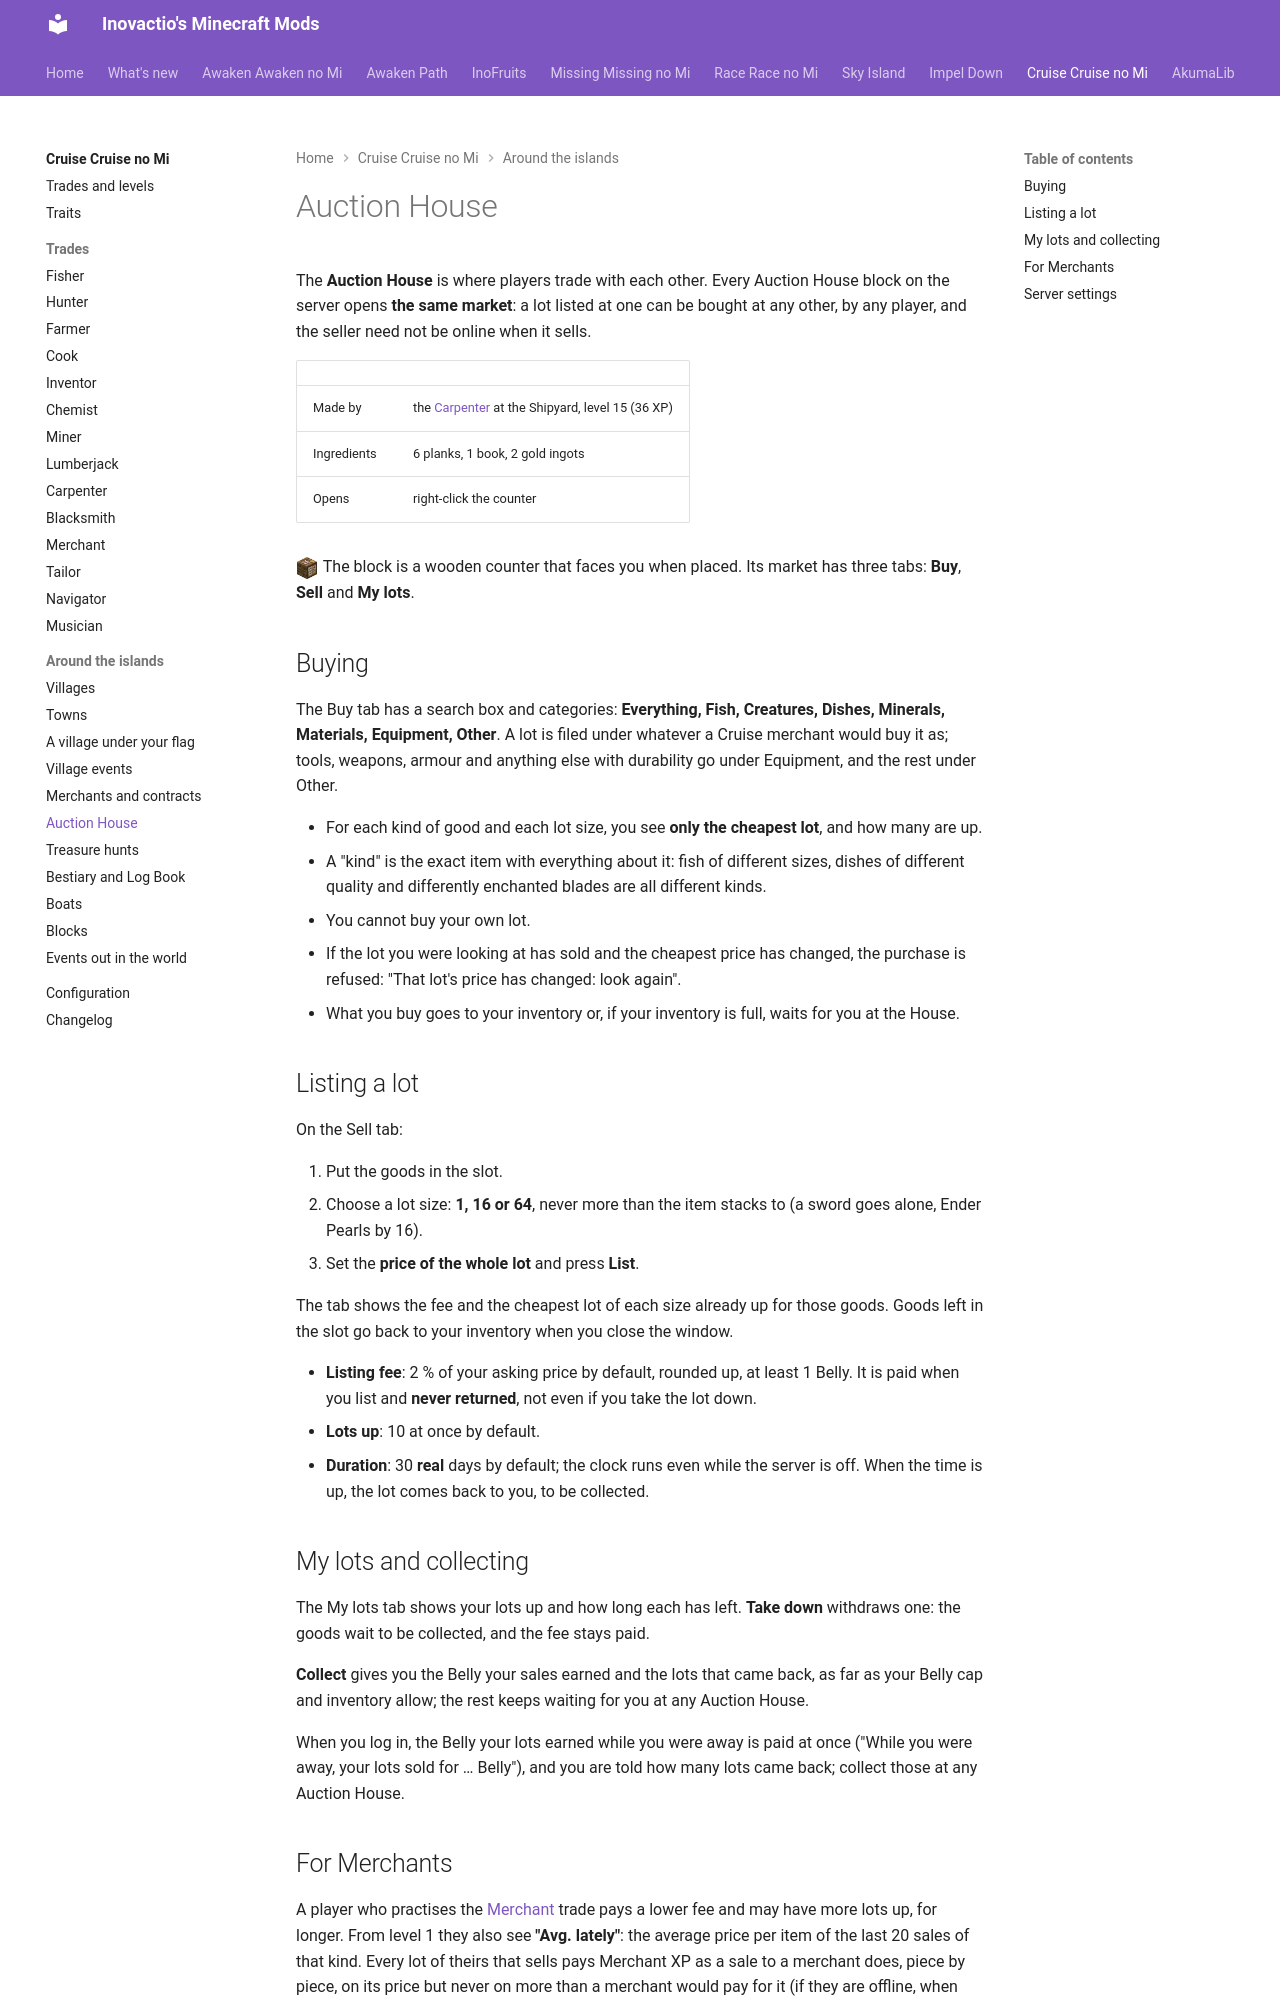

repository: Inovactio/inovactio.github.io · page: mods/cruise/auction-house/index.html · generator: mkdocs

---
# Hidden search keywords: the search weighs them heavily; the page does not show them.
tags:
  - auction
  - market
---

# Auction House

The **Auction House** is where players trade with each other. Every Auction House block on the server opens **the same market**: a lot listed at one can be bought at any other, by any player, and the seller need not be online when it sells.

| | |
|---|---|
| Made by | the [Carpenter](trades/carpenter.md) at the Shipyard, level 15 (36 XP) |
| Ingredients | 6 planks, 1 book, 2 gold ingots |
| Opens | right-click the counter |

![](block-models/auction-house.png){ .block-mini }The block is a wooden counter that faces you when placed. Its market has three tabs: **Buy**, **Sell** and **My lots**.

## Buying

The Buy tab has a search box and categories: **Everything, Fish, Creatures, Dishes, Minerals, Materials, Equipment, Other**. A lot is filed under whatever a Cruise merchant would buy it as; tools, weapons, armour and anything else with durability go under Equipment, and the rest under Other.

- For each kind of good and each lot size, you see **only the cheapest lot**, and how many are up.
- A "kind" is the exact item with everything about it: fish of different sizes, dishes of different quality and differently enchanted blades are all different kinds.
- You cannot buy your own lot.
- If the lot you were looking at has sold and the cheapest price has changed, the purchase is refused: "That lot's price has changed: look again".
- What you buy goes to your inventory or, if your inventory is full, waits for you at the House.

## Listing a lot

On the Sell tab:

1. Put the goods in the slot.
2. Choose a lot size: **1, 16 or 64**, never more than the item stacks to (a sword goes alone, Ender Pearls by 16).
3. Set the **price of the whole lot** and press **List**.

The tab shows the fee and the cheapest lot of each size already up for those goods. Goods left in the slot go back to your inventory when you close the window.

- **Listing fee**: 2 % of your asking price by default, rounded up, at least 1 Belly. It is paid when you list and **never returned**, not even if you take the lot down.
- **Lots up**: 10 at once by default.
- **Duration**: 30 **real** days by default; the clock runs even while the server is off. When the time is up, the lot comes back to you, to be collected.
